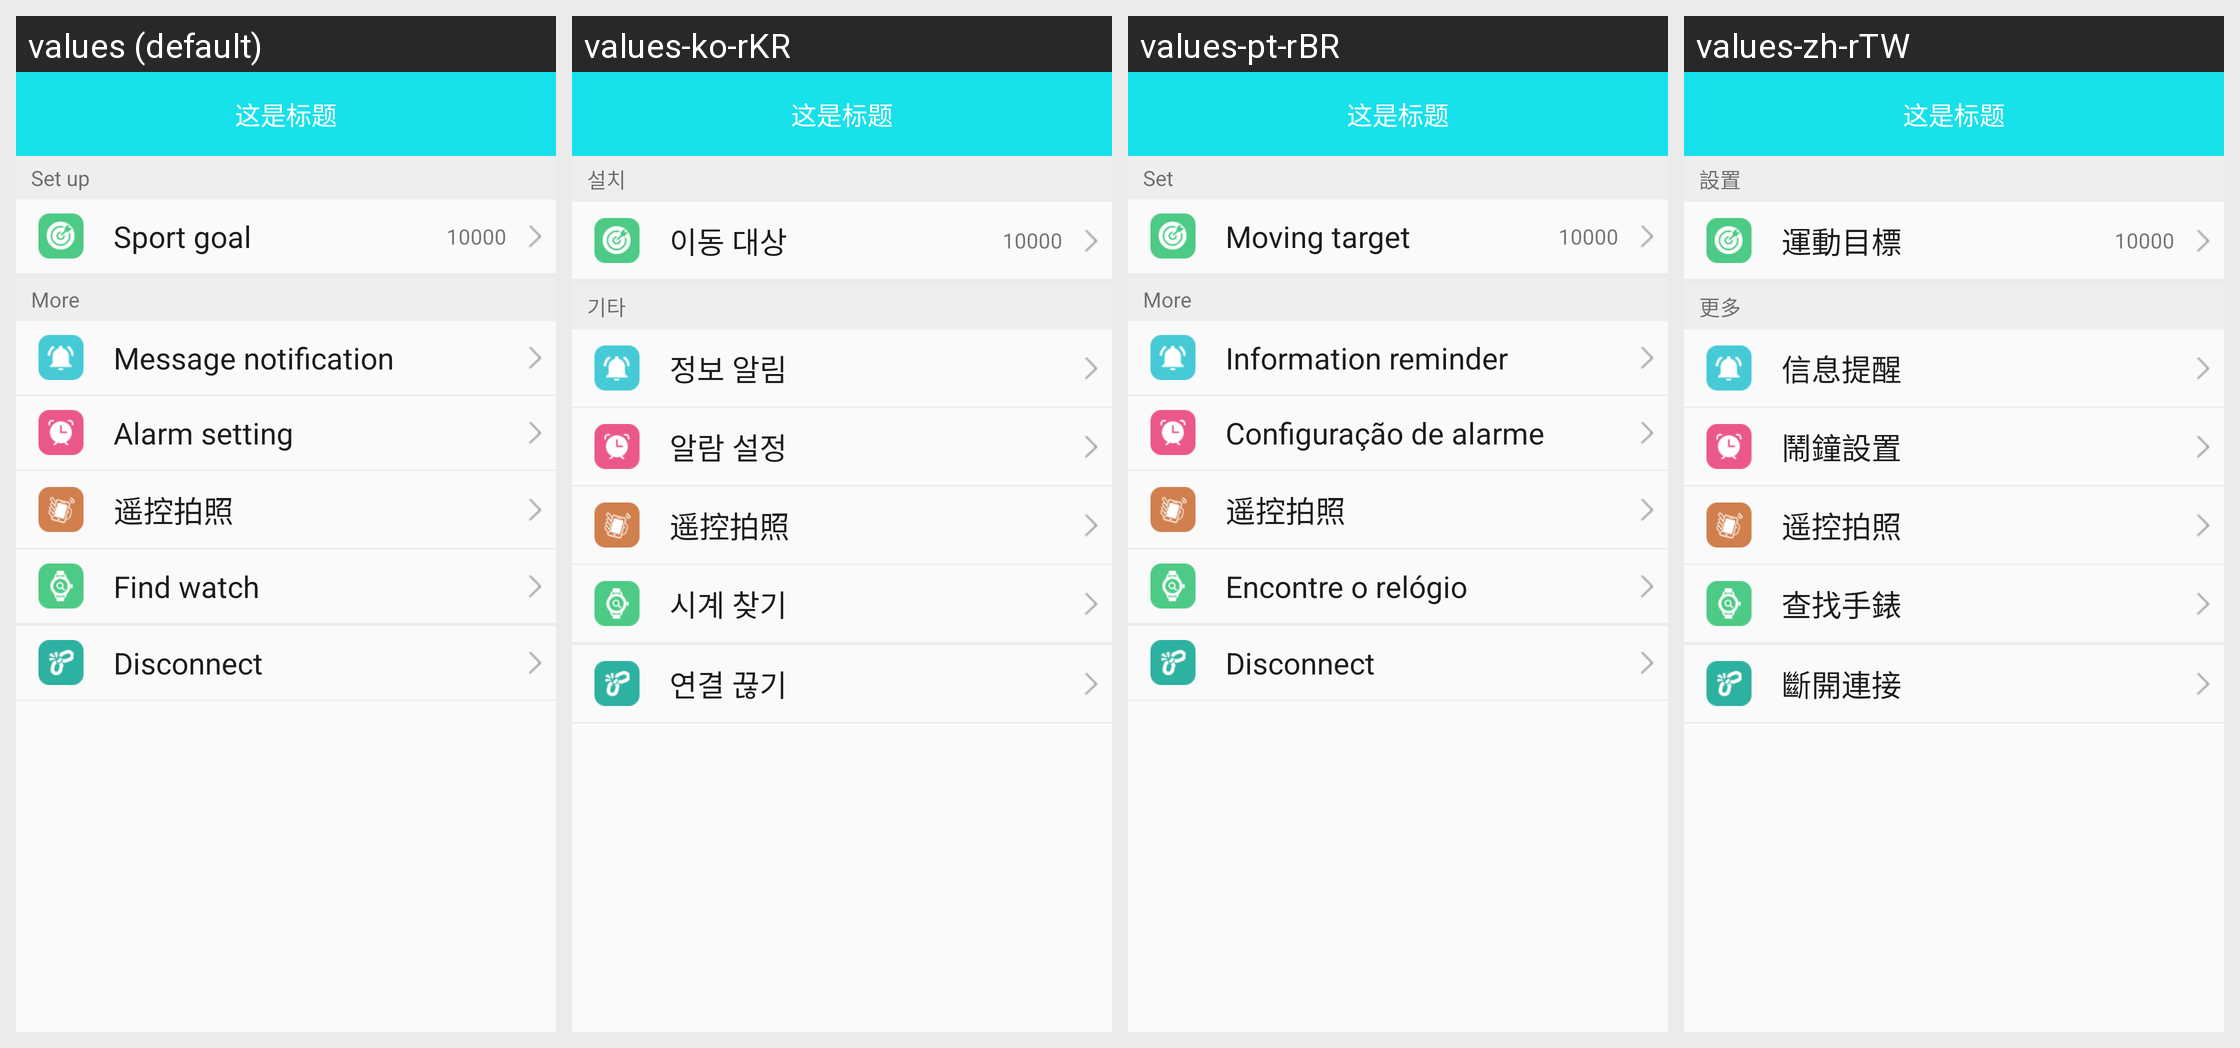

Strings drawn on this Android screen and how each of the app's shown locales translates them:
Android screen res/layout/fragment_x_watch_device_layout.xml rendered under 4 locales, left to right: values (default), values-ko-rKR, values-pt-rBR, values-zh-rTW. Device: Nexus 5 (rendered at 1080×1920; each locale shown at half size, 540×960, under a caption strip naming it); theme BAppTheme.
Other locales in the repository, not shown: values-de-rDE, values-en, values-es-rES, values-fr-rBE, values-fr-rCA, values-fr-rFR, values-it-rCH, values-it-rIT, values-ja-rJP, values-ru-rRU, values-vi-rVN, values-zh-rCN, values-zh-rHK.
Strings drawn on this screen, with the default value and each locale's value (text and hints the layout hard-codes, and strings that could not be matched under every locale, appear in the picture but are not listed):

menu_settings
  values: Set up
  values-ko-rKR: 설치
  values-pt-rBR: Set
  values-zh-rTW: 設置

string_steps_target
  values: Sport goal
  values-ko-rKR: 이동 대상
  values-pt-rBR: Moving target
  values-zh-rTW: 運動目標

string_mores
  values: More
  values-ko-rKR: 기타
  values-pt-rBR: More
  values-zh-rTW: 更多

string_information_reminder
  values: Message notification
  values-ko-rKR: 정보 알림
  values-pt-rBR: Information reminder
  values-zh-rTW: 信息提醒

string_clock_setting
  values: Alarm setting
  values-ko-rKR: 알람 설정
  values-pt-rBR: Configuração de alarme
  values-zh-rTW: 鬧鐘設置

string_find_watch
  values: Find watch
  values-ko-rKR: 시계 찾기
  values-pt-rBR: Encontre o relógio
  values-zh-rTW: 查找手錶

string_devices_disconnected
  values: Disconnect
  values-ko-rKR: 연결 끊기
  values-pt-rBR: Disconnect
  values-zh-rTW: 斷開連接
